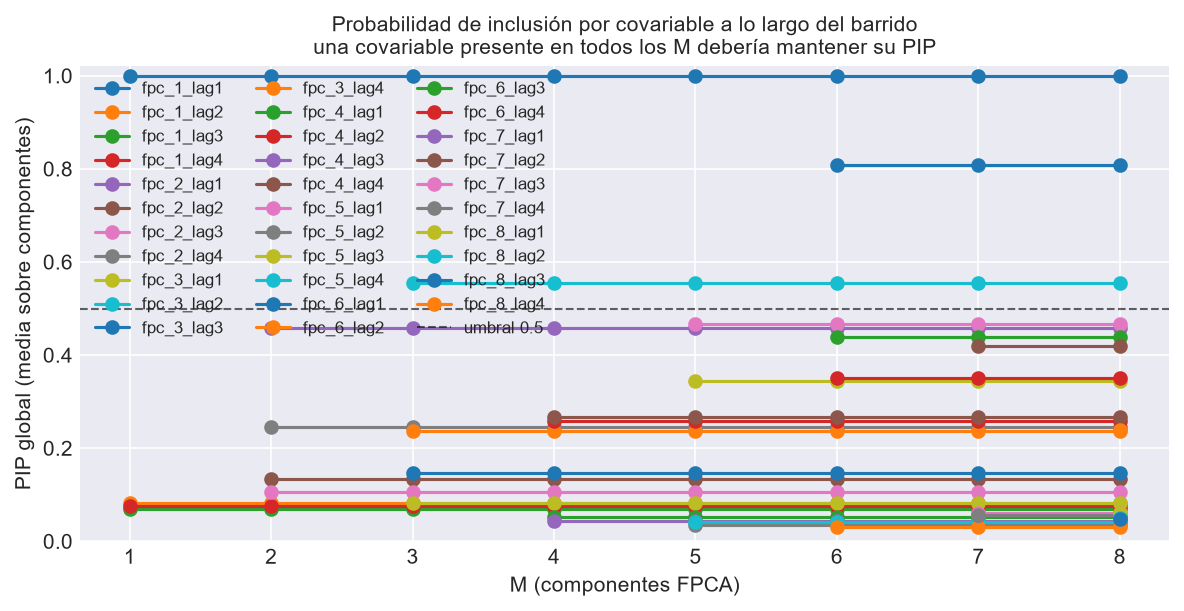

The file beside this chart, header and first rows:
M, covariable, componente, pip
1, fpc_1_lag1, FPC 1, 1.0
1, fpc_1_lag2, FPC 1, 0.0815
1, fpc_1_lag3, FPC 1, 0.0695
1, fpc_1_lag4, FPC 1, 0.07575
2, fpc_1_lag1, FPC 1, 1.0
2, fpc_1_lag1, FPC 2, 
2, fpc_1_lag2, FPC 1, 0.0815
2, fpc_1_lag2, FPC 2, 
2, fpc_1_lag3, FPC 1, 0.0695
2, fpc_1_lag3, FPC 2, 
2, fpc_1_lag4, FPC 1, 0.07575
2, fpc_1_lag4, FPC 2, 
2, fpc_2_lag1, FPC 1, 
2, fpc_2_lag1, FPC 2, 0.4572
2, fpc_2_lag2, FPC 1, 
2, fpc_2_lag2, FPC 2, 0.1343
2, fpc_2_lag3, FPC 1, 
2, fpc_2_lag3, FPC 2, 0.1068
2, fpc_2_lag4, FPC 1, 
2, fpc_2_lag4, FPC 2, 0.2463
3, fpc_1_lag1, FPC 1, 1.0
3, fpc_1_lag1, FPC 2, 
3, fpc_1_lag1, FPC 3, 
3, fpc_1_lag2, FPC 1, 0.0815
3, fpc_1_lag2, FPC 2, 
3, fpc_1_lag2, FPC 3, 
3, fpc_1_lag3, FPC 1, 0.0695
3, fpc_1_lag3, FPC 2, 
3, fpc_1_lag3, FPC 3, 
3, fpc_1_lag4, FPC 1, 0.07575
3, fpc_1_lag4, FPC 2, 
3, fpc_1_lag4, FPC 3, 
3, fpc_2_lag1, FPC 1, 
3, fpc_2_lag1, FPC 2, 0.4572
3, fpc_2_lag1, FPC 3, 
3, fpc_2_lag2, FPC 1, 
3, fpc_2_lag2, FPC 2, 0.1343
3, fpc_2_lag2, FPC 3, 
3, fpc_2_lag3, FPC 1, 
3, fpc_2_lag3, FPC 2, 0.1068
3, fpc_2_lag3, FPC 3, 
3, fpc_2_lag4, FPC 1, 
3, fpc_2_lag4, FPC 2, 0.2463
3, fpc_2_lag4, FPC 3, 
3, fpc_3_lag1, FPC 1, 
3, fpc_3_lag1, FPC 2, 
3, fpc_3_lag1, FPC 3, 0.0815
3, fpc_3_lag2, FPC 1, 
3, fpc_3_lag2, FPC 2, 
3, fpc_3_lag2, FPC 3, 0.5547
3, fpc_3_lag3, FPC 1, 
3, fpc_3_lag3, FPC 2, 
3, fpc_3_lag3, FPC 3, 0.1463
3, fpc_3_lag4, FPC 1, 
3, fpc_3_lag4, FPC 2, 
3, fpc_3_lag4, FPC 3, 0.2378
4, fpc_1_lag1, FPC 1, 1.0
4, fpc_1_lag1, FPC 2, 
4, fpc_1_lag1, FPC 3, 
4, fpc_1_lag1, FPC 4, 
... 756 more rows
